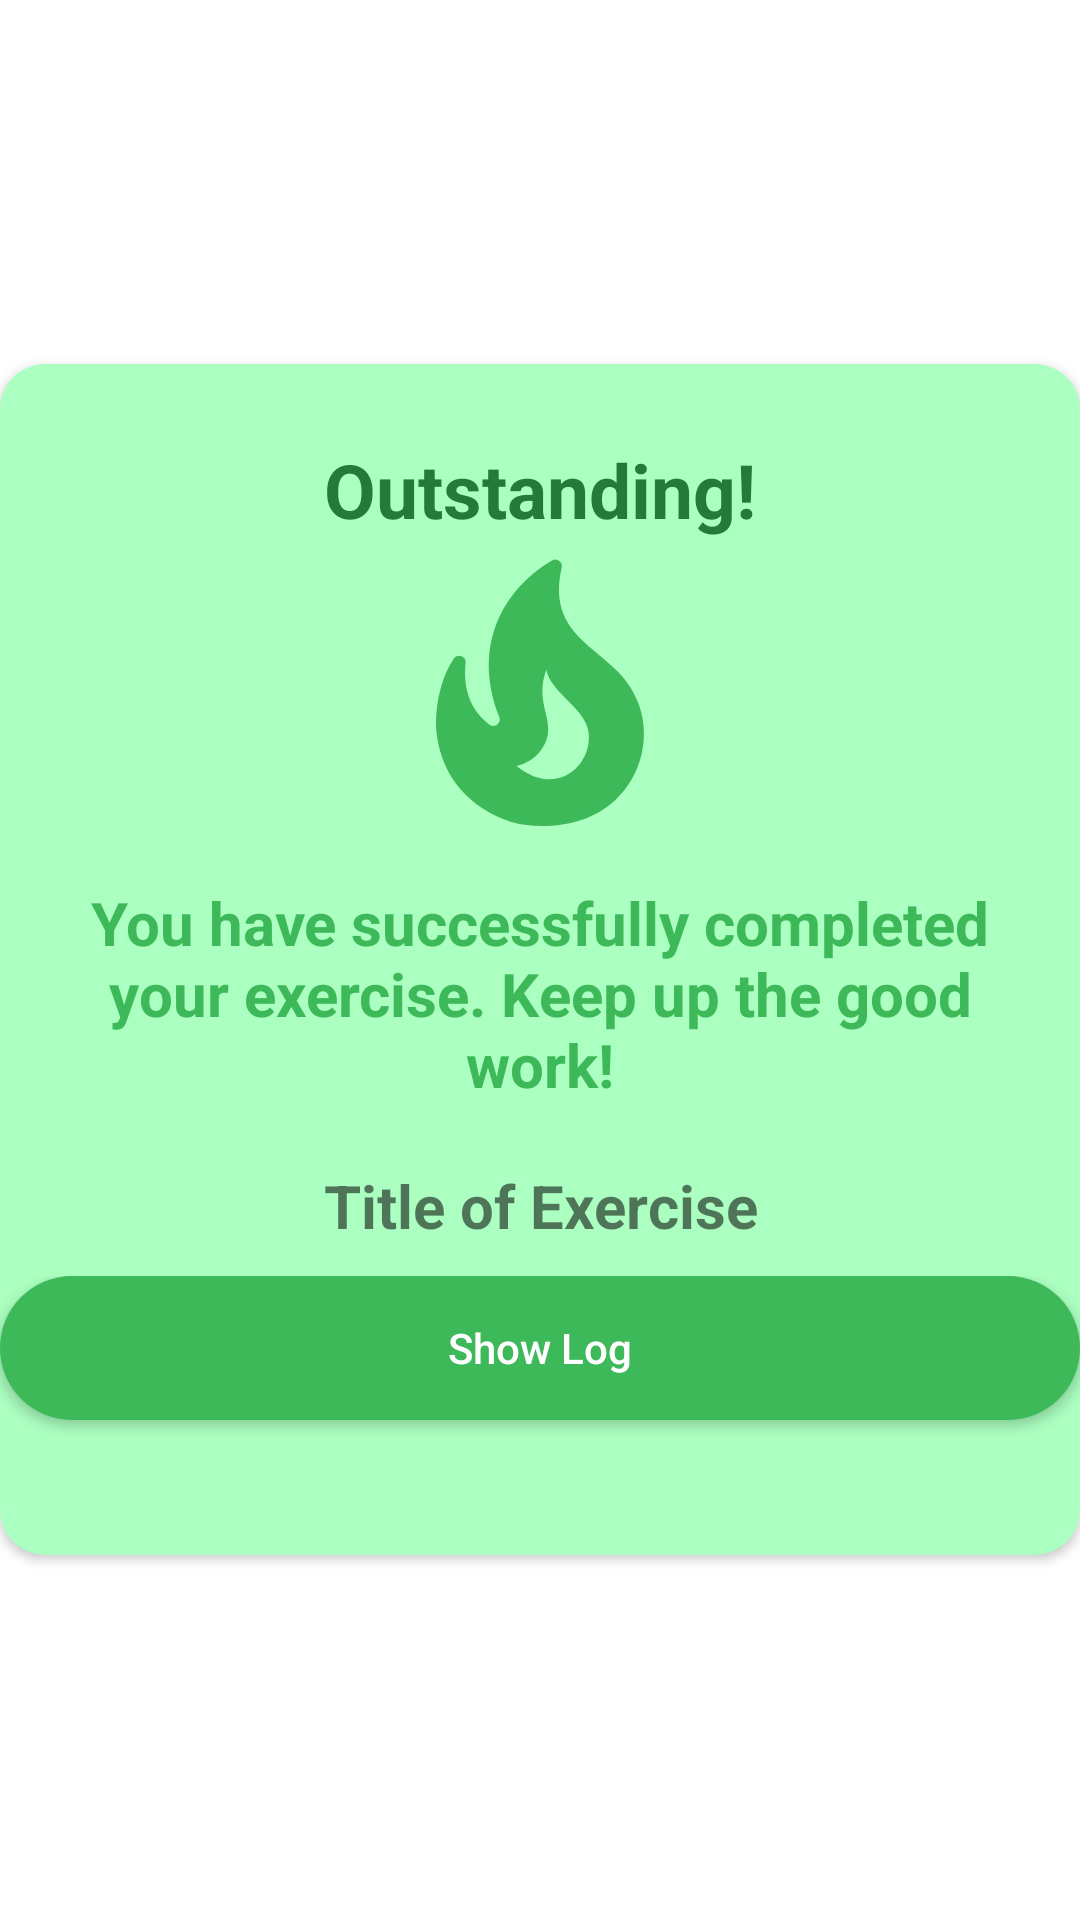

Android layout source for this screen:
<!-- AndroidManifest.xml: application theme Theme.NewScratch -->
<!-- res/layout/dialog_exercise_complete.xml -->
<?xml version="1.0" encoding="utf-8"?>
<RelativeLayout xmlns:android="http://schemas.android.com/apk/res/android"
    android:layout_width="match_parent"
    android:layout_height="match_parent"
    xmlns:app="http://schemas.android.com/apk/res-auto"
    android:layout_gravity="center_horizontal"
    android:gravity="center"
    android:orientation="vertical"
    android:layout_marginLeft="5dp"
    android:layout_marginRight="5dp">
    

    <ImageView
        android:id="@+id/btn_close_exercise_complete_dialog"
        android:layout_width="wrap_content"
        android:layout_height="wrap_content"
        app:srcCompat="@drawable/ic_close"
        android:layout_marginTop="7dp"
        android:layout_marginBottom="7dp"
        android:elevation="5dp"
        android:layout_alignParentRight="true"/>

    <androidx.cardview.widget.CardView
        android:layout_width="match_parent"
        android:layout_height="wrap_content"
        app:cardCornerRadius="15dp"
        app:cardBackgroundColor="@color/greenlight"
        android:layout_alignParentTop="true"
        android:layout_alignParentLeft="true"
        android:layout_alignParentStart="true">

        <LinearLayout
            android:layout_width="match_parent"
            android:layout_height="wrap_content"
            android:orientation="vertical">

        <LinearLayout
            android:layout_width="match_parent"
            android:layout_height="wrap_content"
            android:orientation="vertical"
            android:layout_marginTop="25dp"
            android:layout_marginBottom="25dp">

            <TextView
                android:id="@+id/dialog_exercise_complete_title"
                android:layout_width="match_parent"
                android:layout_height="wrap_content"
                android:layout_marginLeft="20dp"
                android:layout_marginRight="20dp"
                android:textColor="@color/greendark"
                android:textStyle="bold"
                android:textAlignment="center"
                android:textSize="25sp"
                android:text="@string/dialog_exercise_complete_title"/>

            <ImageView
                android:id="@+id/dialog_exercise_complete_image"
                android:layout_width="match_parent"
                android:layout_height="104dp"
                android:layout_marginRight="20dp"
                android:layout_marginLeft="20dp"
                android:layout_marginBottom="10dp"
                app:srcCompat="@drawable/ic_new_fire" />

            <TextView
                android:id="@+id/dialog_exercise_complete_description"
                android:layout_width="match_parent"
                android:layout_height="wrap_content"
                android:layout_marginLeft="20dp"
                android:layout_marginRight="20dp"
                android:layout_marginBottom="20dp"
                android:textAlignment="center"
                android:textSize="20sp"
                android:textStyle="bold"
                android:textColor="@color/greenmid"
                android:text="@string/dialog_exercise_complete_description"/>

            <TextView
                android:id="@+id/dialog_exercise_complete_message"
                android:layout_width="match_parent"
                android:layout_height="wrap_content"
                android:layout_marginLeft="20dp"
                android:layout_marginRight="20dp"
                android:layout_marginBottom="10dp"
                android:textAlignment="center"
                android:textSize="20sp"
                android:textStyle="bold"
                android:text="Title of Exercise"/>

            <LinearLayout
                android:layout_width="match_parent"
                android:layout_height="wrap_content"
                android:orientation="horizontal">

            <androidx.appcompat.widget.AppCompatButton
                android:id="@+id/btn_show_log"
                android:layout_width="wrap_content"
                android:layout_height="wrap_content"
                android:layout_marginTop="20dp"
                android:textColor="@color/white"
                android:text="Show Log"
                android:textAllCaps="false"
                android:layout_gravity="center_horizontal"
                android:layout_weight="0.5"
                android:background="@drawable/dialog_show_log_button" />


            </LinearLayout>

        </LinearLayout>

    </LinearLayout>

    </androidx.cardview.widget.CardView>


</RelativeLayout>
<!-- resources referenced by this layout -->
<resources>
  <color name="greendark">#247b37</color>
  <color name="greenlight">#abffc0</color>
  <color name="greenmid">#3eb959</color>
  <color name="white">#FFFFFFFF</color>
  <!-- drawable dialog_show_log_button (drawable) -->
  <?xml version="1.0" encoding="utf-8"?>
  <shape xmlns:android="http://schemas.android.com/apk/res/android"
      android:shape="rectangle">
  
      <corners
          android:radius="50dp"/>
  
      <solid
          android:color="@color/greenmid"/>
  
  </shape>
  <!-- drawable ic_new_fire (drawable) -->
  <vector android:height="24dp" android:tint="#3EB959"
      android:viewportHeight="24" android:viewportWidth="24"
      android:width="24dp" xmlns:android="http://schemas.android.com/apk/res/android">
      <path android:fillColor="@android:color/white" android:pathData="M19.48,12.35c-1.57,-4.08 -7.16,-4.3 -5.81,-10.23c0.1,-0.44 -0.37,-0.78 -0.75,-0.55C9.29,3.71 6.68,8 8.87,13.62c0.18,0.46 -0.36,0.89 -0.75,0.59c-1.81,-1.37 -2,-3.34 -1.84,-4.75c0.06,-0.52 -0.62,-0.77 -0.91,-0.34C4.69,10.16 4,11.84 4,14.37c0.38,5.6 5.11,7.32 6.81,7.54c2.43,0.31 5.06,-0.14 6.95,-1.87C19.84,18.11 20.6,15.03 19.48,12.35zM10.2,17.38c1.44,-0.35 2.18,-1.39 2.38,-2.31c0.33,-1.43 -0.96,-2.83 -0.09,-5.09c0.33,1.87 3.27,3.04 3.27,5.08C15.84,17.59 13.1,19.76 10.2,17.38z"/>
  </vector>
  <string name="dialog_exercise_complete_description">You have successfully completed your exercise. Keep up the good work!</string>
  <string name="dialog_exercise_complete_title">Outstanding!</string>
  <style name="Theme.NewScratch" parent="Theme.MaterialComponents.DayNight.NoActionBar">
          
          <item name="colorPrimary">@color/purple_500</item>
          <item name="colorPrimaryVariant">@color/purple_700</item>
          <item name="colorOnPrimary">@color/white</item>
          
          <item name="colorSecondary">@color/teal_200</item>
          <item name="colorSecondaryVariant">@color/teal_700</item>
          <item name="colorOnSecondary">@color/black</item>
          
          <item name="android:statusBarColor" tools:targetApi="l">?attr/colorPrimaryVariant</item>
          
      </style>
  <color name="purple_500">#FF6200EE</color>
  <color name="purple_700">#FF3700B3</color>
  <color name="teal_200">#FF03DAC5</color>
  <color name="teal_700">#FF018786</color>
  <color name="black">#FF000000</color>
</resources>
